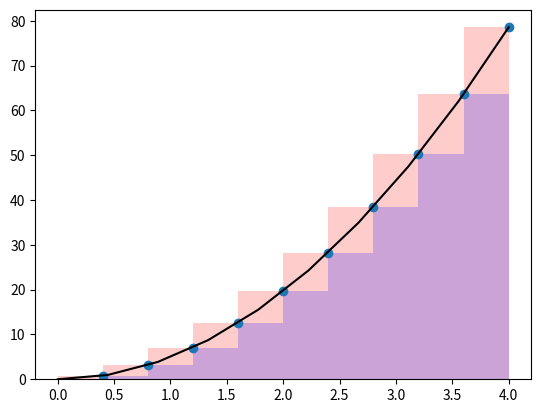

Source code (Python):
# %%
import matplotlib.pyplot as plt
import numpy as np
#%%
def disc_radius(radius,height,x):
    '''
    Ritorna il raggio della sezione (disco) a distanza x dal vertice di un cono di raggio=radius e altezza=height
    '''
    return (radius / height * x)   

def disc_area(radius,height,x):
    '''
    Ritorna l'area della sezione (disco) a distanza x dal vertice di un cono ri raggio=radius e altezza=height
    '''
    return np.pi *pow(disc_radius(radius,height,x),2)

def volume_out(radius,height,slices):
    '''
    Ritorna il volume approssimato dall'esterno di un cono ri raggio=radius e altezza=height
    '''
    x=np.linspace(start=height,stop=0,num=slices, endpoint=False)
    
    area_disco = disc_area(radius,height,x)
    volume_cilindro=area_disco*x[-1]
    return   volume_cilindro.sum()

def volume_in(radius,height,slices):
    '''
    Ritorna il volume approssimato dall'interno di un cono ri raggio=radius e altezza=height
    '''
    x=np.linspace(start=0,stop=height,num=slices,endpoint=False)
    
    area_disco = disc_area(radius,height,x)
    volume_cilindro=area_disco*x[1]
    return   volume_cilindro.sum()
# %%
# Parametri cono 
radius = 5
height= 4
#Precisione : numero di suddivisioni (slices)
precision=10**6


v_out=volume_out(radius,height,precision)
v_in=volume_in(radius,height,precision)
v_average=(volume_out(radius,height,precision)+volume_in(radius,height,precision))/2

print("Raggio={} Altezza={} \n\n Volume con dischi esterni = {}  \n Volume con dischi interni ={} \n Media ={}".format(radius, height,v_out,v_in,v_average))

# %%
# Plot dell'andamento dell area dei dischi e quindi del volume
slices=10
x=np.linspace(start=height,stop=0,num=slices)
x_out=np.linspace(start=height,stop=0,num=slices,endpoint=False)
dx_out=x_out[-1]
y_out=x_out-dx_out
x_in=np.linspace(start=0,stop=height,num=slices,endpoint=False)

plt.bar(y_out,disc_area(radius,height,x_out),width=dx_out, color='red',alpha=0.2,align='edge')
plt.bar(x_in,disc_area(radius,height,x_in),width=x_in[1], color='blue',alpha=0.2,align='edge')
plt.plot(x,disc_area(radius,height,x), color='black')
plt.scatter(x_out,disc_area(radius,height,x_out))


# %%

# %%


# %%
